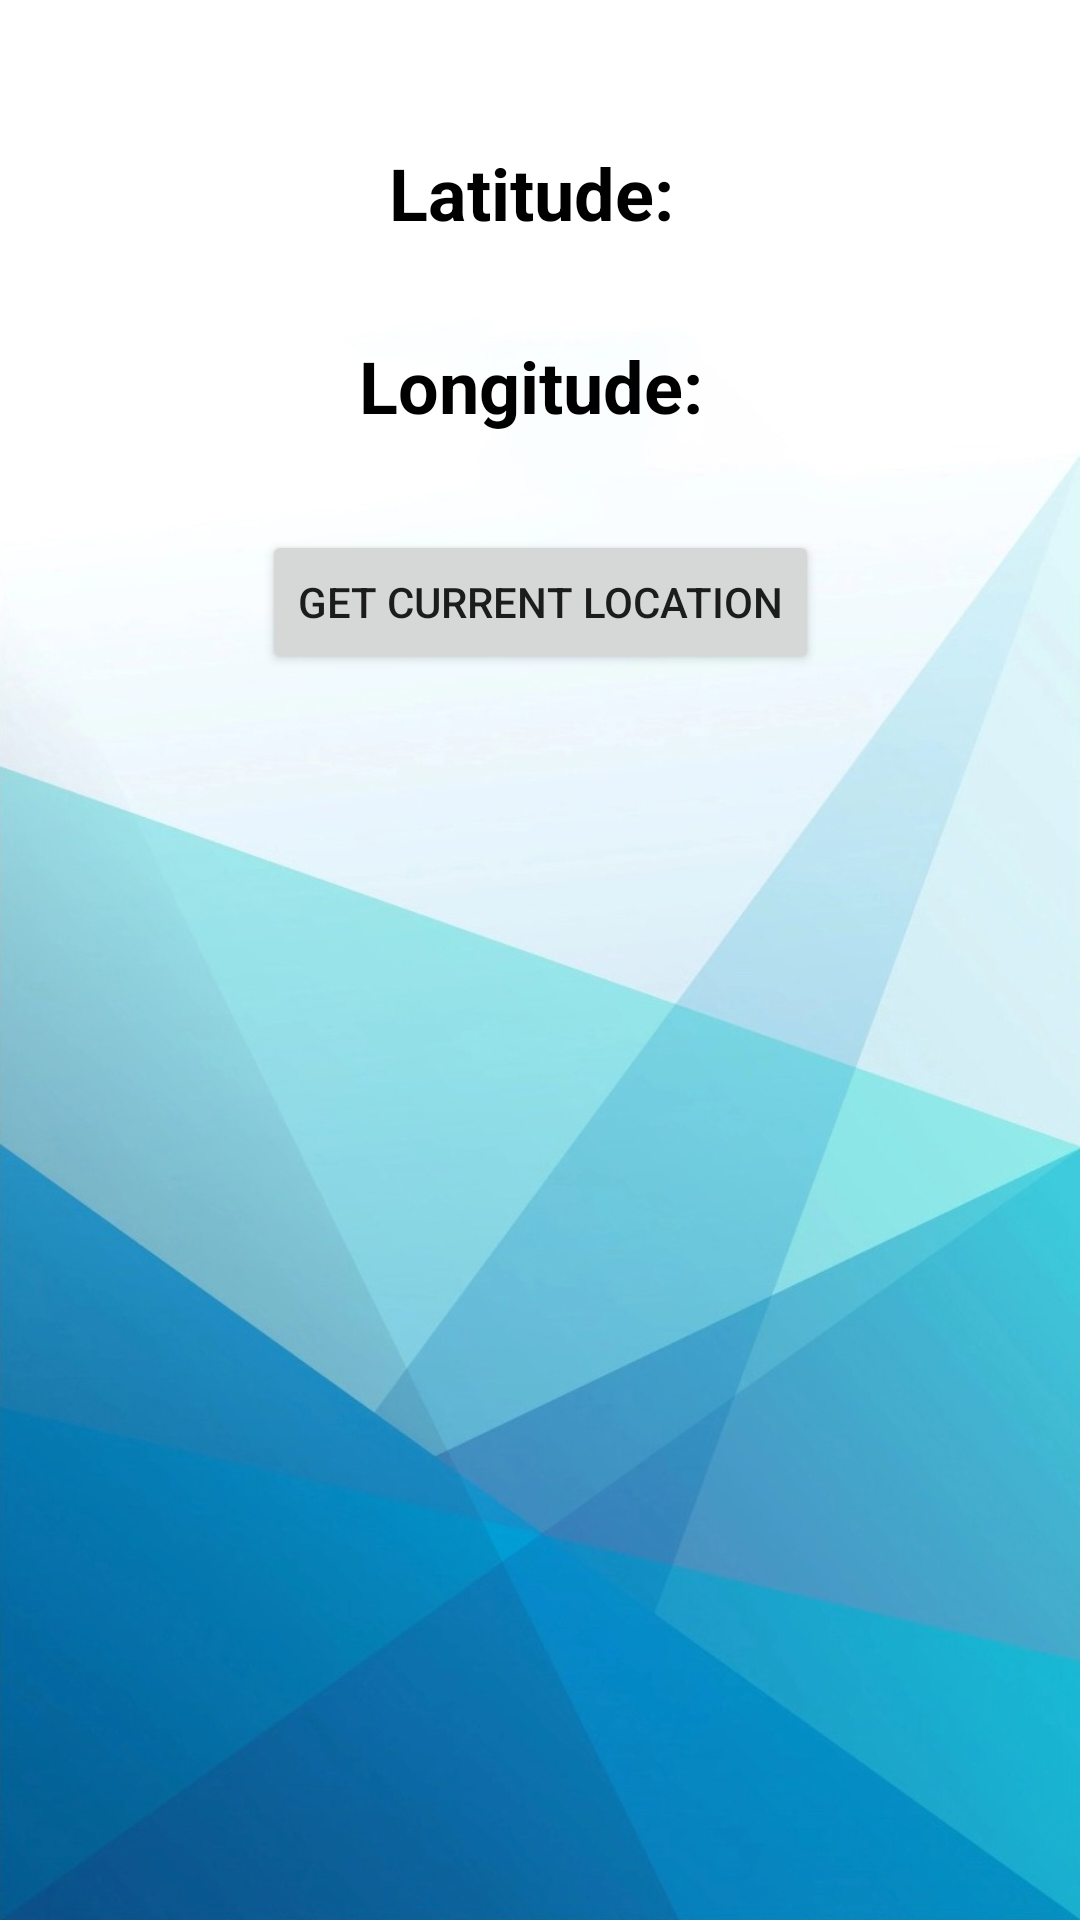

This screen was rendered from an Android layout file. Write that file and the resources it references.
<!-- AndroidManifest.xml: application theme Theme.SDJICKotlin -->
<!-- res/layout/activity_location_demo.xml -->
<?xml version="1.0" encoding="utf-8"?>
<androidx.constraintlayout.widget.ConstraintLayout xmlns:android="http://schemas.android.com/apk/res/android"
    xmlns:app="http://schemas.android.com/apk/res-auto"
    xmlns:tools="http://schemas.android.com/tools"
    android:layout_width="match_parent"
    android:layout_height="match_parent"
    android:background="@drawable/app_bg"
    tools:context=".LocationDemoActivity">

    <ImageView
        android:id="@+id/imageView"
        android:layout_width="match_parent"
        android:layout_height="wrap_content"
        android:layout_marginStart="16dp"
        android:layout_marginTop="16dp"
        android:layout_marginEnd="16dp"
        app:layout_constraintEnd_toEndOf="parent"
        app:layout_constraintStart_toStartOf="parent"
        app:layout_constraintTop_toTopOf="parent"
        app:srcCompat="@drawable/sdjic_hd" />

    <TextView
        android:id="@+id/userLatitude"
        android:layout_width="wrap_content"
        android:layout_height="wrap_content"
        android:layout_marginTop="32dp"
        android:text="Latitude: "
        android:textColor="#000000"
        android:textSize="24sp"
        android:textStyle="bold"
        app:layout_constraintEnd_toEndOf="parent"
        app:layout_constraintStart_toStartOf="parent"
        app:layout_constraintTop_toBottomOf="@+id/imageView" />

    <TextView
        android:id="@+id/userLongitude"
        android:layout_width="wrap_content"
        android:layout_height="wrap_content"
        android:layout_marginTop="32dp"
        android:text="Longitude: "
        android:textColor="#000000"
        android:textSize="24sp"
        android:textStyle="bold"
        app:layout_constraintEnd_toEndOf="parent"
        app:layout_constraintStart_toStartOf="parent"
        app:layout_constraintTop_toBottomOf="@+id/userLatitude" />

    <Button
        android:id="@+id/btnGetLocation"
        android:layout_width="wrap_content"
        android:layout_height="wrap_content"
        android:layout_marginTop="32dp"
        android:text="Get Current Location"
        android:onClick="handleGetLocation"
        app:layout_constraintEnd_toEndOf="parent"
        app:layout_constraintStart_toStartOf="parent"
        app:layout_constraintTop_toBottomOf="@+id/userLongitude" />


</androidx.constraintlayout.widget.ConstraintLayout>
<!-- resources referenced by this layout -->
<resources>
  <!-- drawable app_bg: jpg bitmap (drawable, 322374 bytes) -->
  <style name="Theme.SDJICKotlin" parent="Theme.MaterialComponents.DayNight.DarkActionBar">
          
          <item name="colorPrimary">@color/purple_500</item>
          <item name="colorPrimaryVariant">@color/purple_700</item>
          <item name="colorOnPrimary">@color/white</item>
          
          <item name="colorSecondary">@color/teal_200</item>
          <item name="colorSecondaryVariant">@color/teal_700</item>
          <item name="colorOnSecondary">@color/black</item>
          
          <item name="android:statusBarColor" tools:targetApi="l">?attr/colorPrimaryVariant</item>
          
      </style>
  <color name="purple_500">#FF6200EE</color>
  <color name="purple_700">#FF3700B3</color>
  <color name="white">#FFFFFFFF</color>
  <color name="teal_200">#FF03DAC5</color>
  <color name="teal_700">#FF018786</color>
  <color name="black">#FF000000</color>
</resources>
